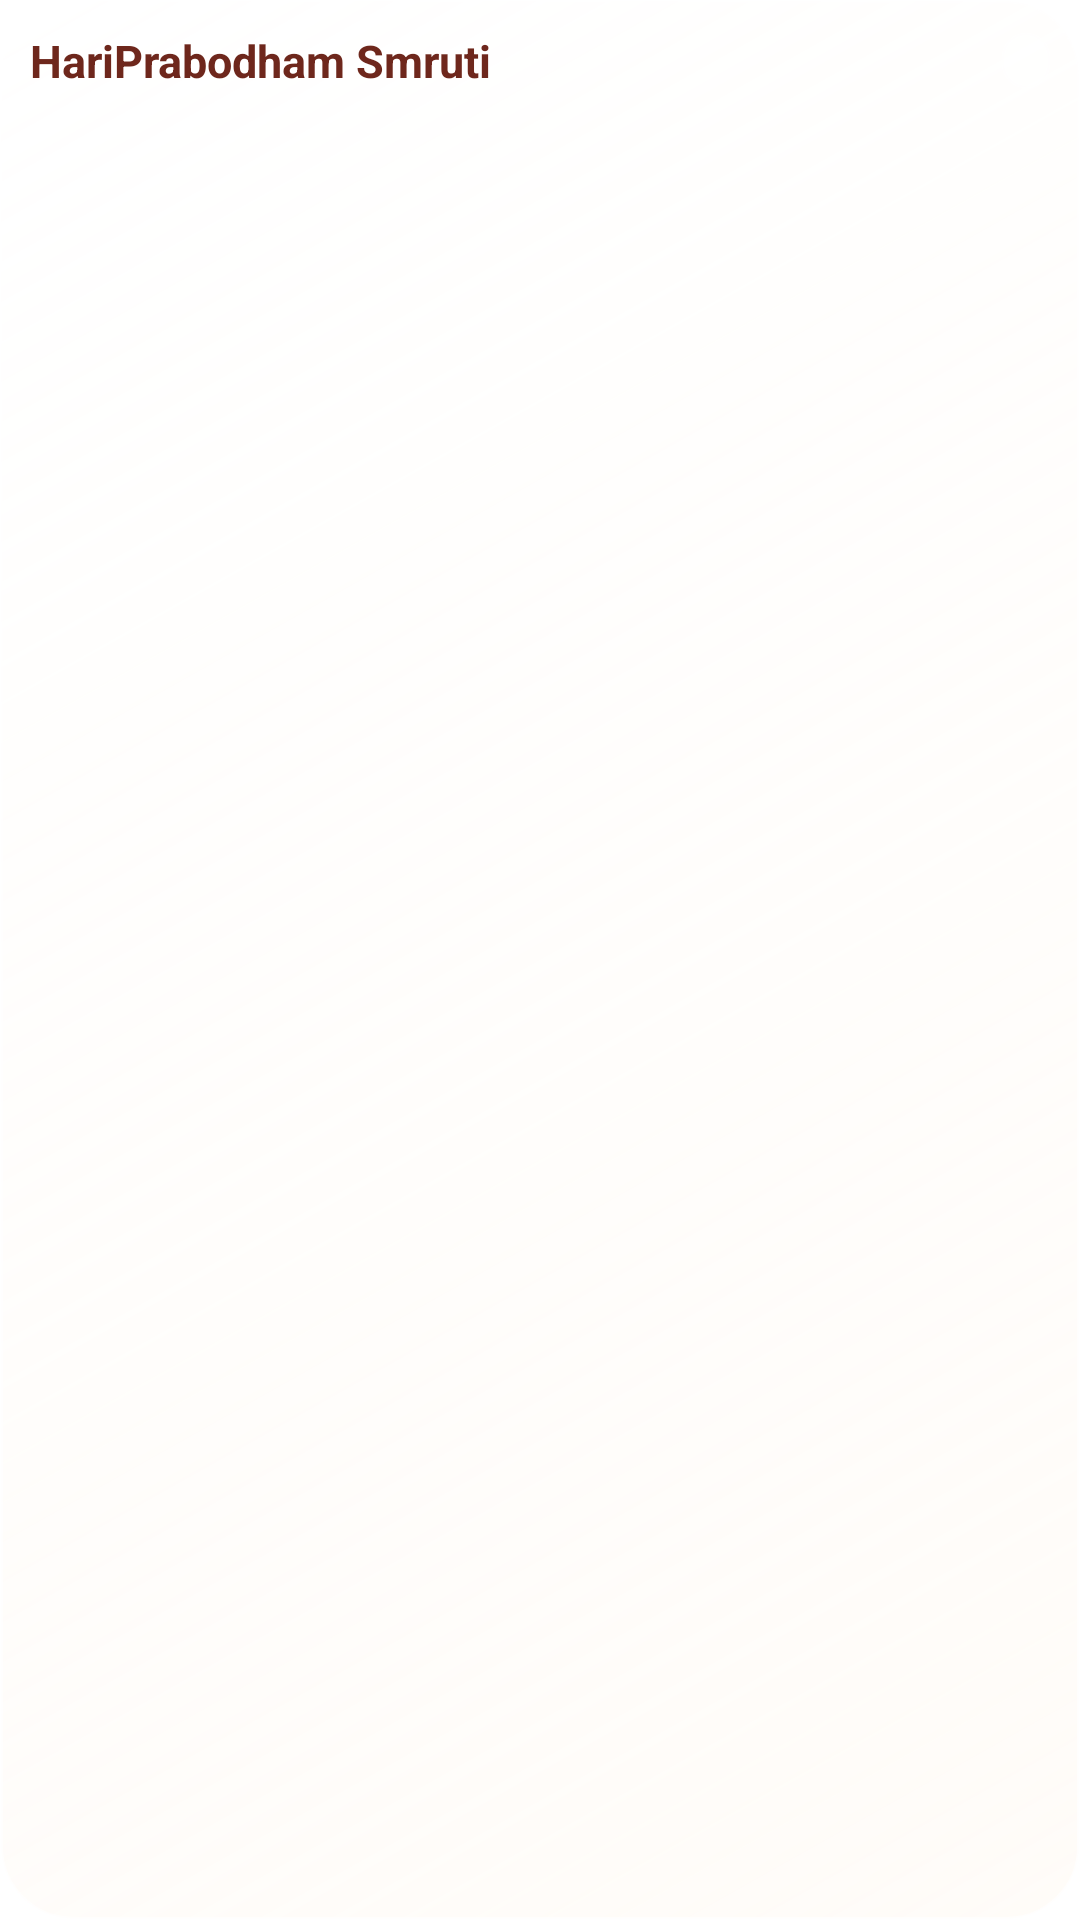

Reconstruct the res/layout file that produces this screen, plus the resources it refers to.
<!-- AndroidManifest.xml: fallback theme Theme.MaterialComponents.DayNight.NoActionBar -->
<!-- res/layout/smruti_home_widget.xml -->
<?xml version="1.0" encoding="utf-8"?>
<LinearLayout xmlns:android="http://schemas.android.com/apk/res/android"
    android:id="@+id/widget_container"
    android:layout_width="match_parent"
    android:layout_height="match_parent"
    android:layout_margin="6dp"
    android:background="@drawable/smruti_widget_background"
    android:orientation="vertical"
    android:padding="10dp">

    <LinearLayout
        android:id="@+id/widget_header"
        android:layout_width="match_parent"
        android:layout_height="wrap_content"
        android:layout_marginBottom="7dp"
        android:gravity="center_vertical"
        android:orientation="horizontal">

        <TextView
            android:id="@+id/widget_heading"
            android:layout_width="0dp"
            android:layout_height="wrap_content"
            android:layout_weight="1"
            android:ellipsize="end"
            android:maxLines="1"
            android:text="HariPrabodham Smruti"
            android:textColor="#FF6E271C"
            android:textSize="15sp"
            android:textStyle="bold" />

        <TextView
            android:id="@+id/widget_photo_count"
            android:layout_width="wrap_content"
            android:layout_height="wrap_content"
            android:background="@drawable/smruti_widget_count"
            android:paddingHorizontal="8dp"
            android:paddingVertical="3dp"
            android:textColor="#FF6E271C"
            android:textSize="9sp"
            android:textStyle="bold" />
    </LinearLayout>

    <LinearLayout
        android:id="@+id/widget_row_1"
        style="@style/SmrutiResponsiveRow" />

    <LinearLayout
        android:id="@+id/widget_row_2"
        style="@style/SmrutiResponsiveRow" />

    <LinearLayout
        android:id="@+id/widget_row_3"
        style="@style/SmrutiResponsiveRow" />

    <LinearLayout
        android:id="@+id/widget_row_4"
        style="@style/SmrutiResponsiveRow" />
</LinearLayout>
<!-- resources referenced by this layout -->
<resources>
  <!-- drawable smruti_widget_background (drawable) -->
  <?xml version="1.0" encoding="utf-8"?>
  <shape xmlns:android="http://schemas.android.com/apk/res/android"
      android:shape="rectangle">
      <gradient
          android:angle="315"
          android:endColor="#4DFFF4E8"
          android:startColor="#8CFFFFFF" />
      <corners android:radius="24dp" />
      <stroke android:width="1dp" android:color="#B3FFFFFF" />
  </shape>
  <!-- drawable smruti_widget_count (drawable) -->
  <?xml version="1.0" encoding="utf-8"?>
  <shape xmlns:android="http://schemas.android.com/apk/res/android"
      android:shape="rectangle">
      <solid android:color="#40FFFFFF" />
      <corners android:radius="20dp" />
      <stroke android:width="1dp" android:color="#80FFFFFF" />
  </shape>
  <style name="SmrutiResponsiveRow">
          <item name="android:layout_width">match_parent</item>
          <item name="android:layout_height">0dp</item>
          <item name="android:layout_weight">1</item>
          <item name="android:orientation">horizontal</item>
      </style>
</resources>
